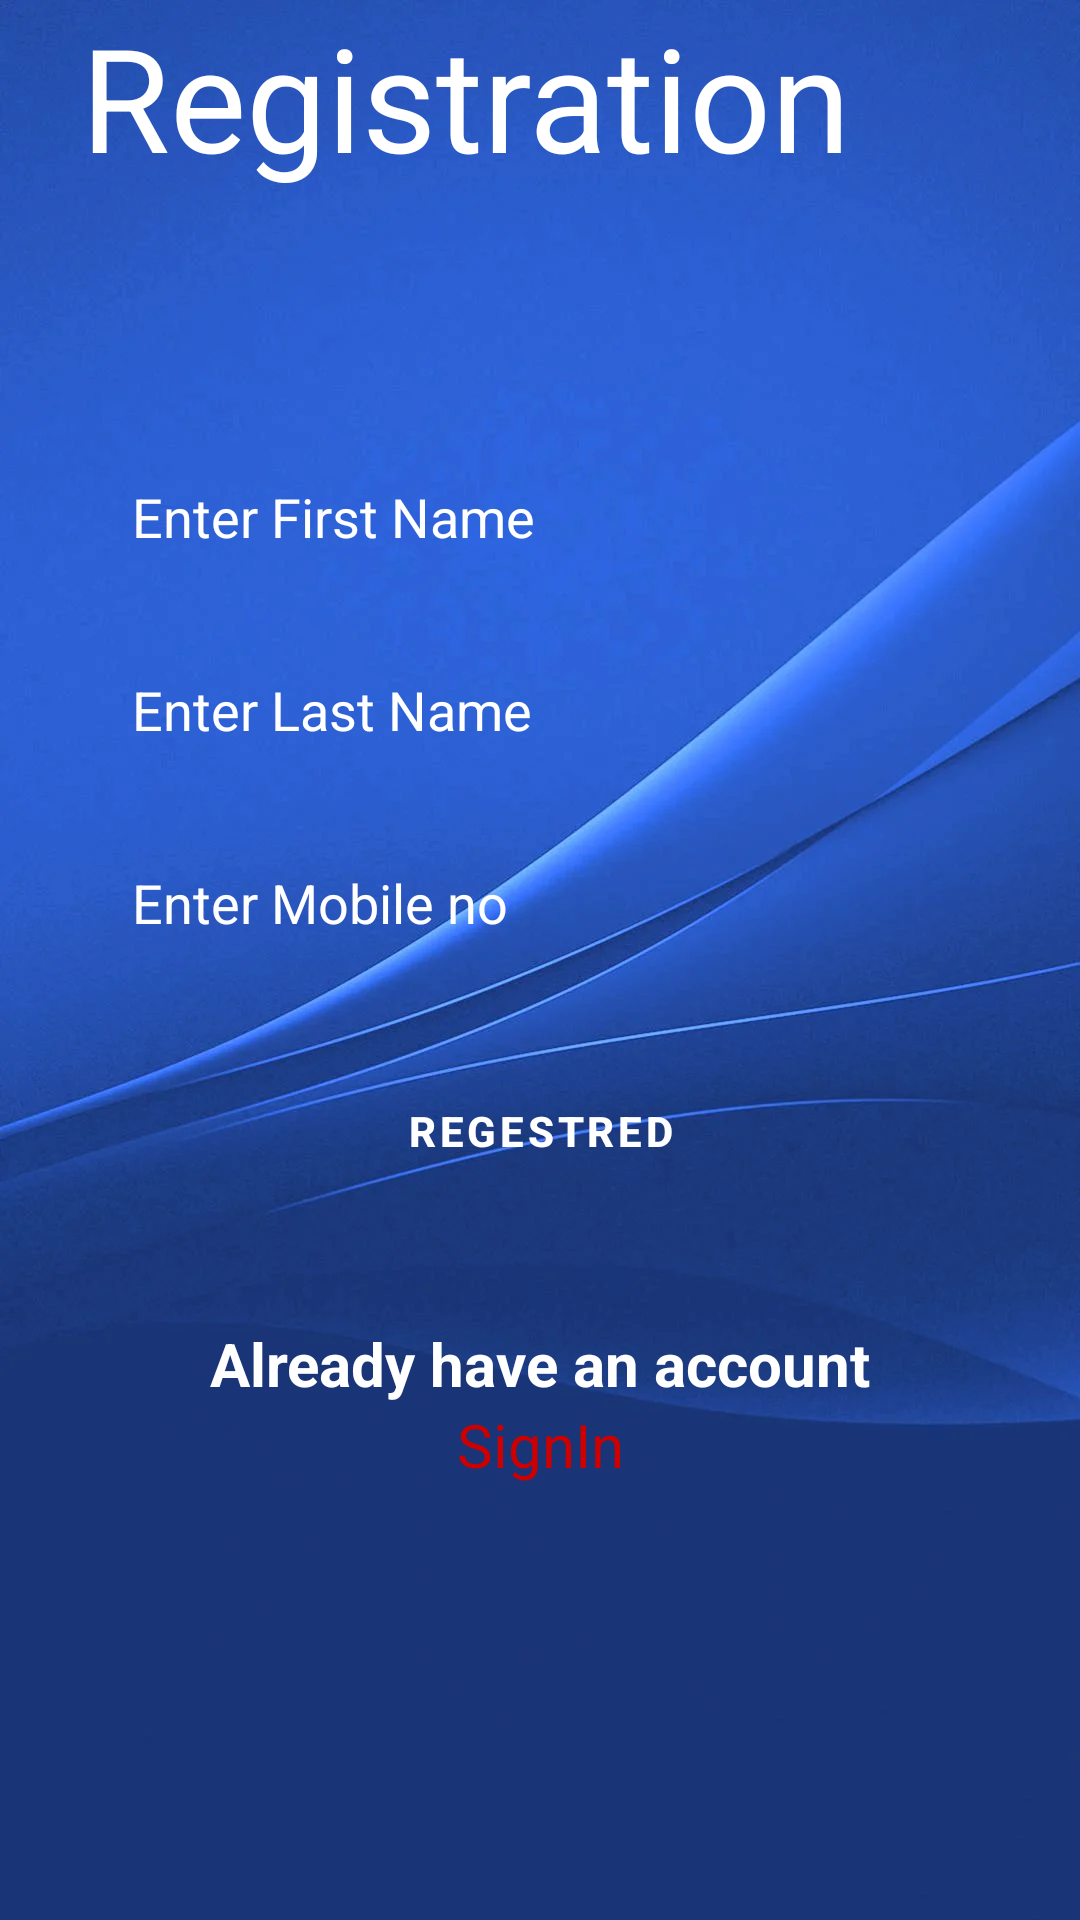

Write the Android layout XML for this screen, with the resource values it uses.
<!-- AndroidManifest.xml: application theme Theme.Ragistration -->
<!-- res/layout/activity_sin_up.xml -->
<?xml version="1.0" encoding="utf-8"?>
<layout xmlns:android="http://schemas.android.com/apk/res/android"
    xmlns:app="http://schemas.android.com/apk/res-auto"
    xmlns:tools="http://schemas.android.com/tools">

    <data>

    </data>

    <androidx.constraintlayout.widget.ConstraintLayout
        android:layout_width="match_parent"
        android:layout_height="match_parent"
        tools:context=".SinUp_Activity"
        android:background="@drawable/img_2">



        <EditText
            android:id="@+id/edit_fname"
            android:layout_width="match_parent"
            android:layout_height="wrap_content"
            android:layout_marginStart="24dp"
            android:layout_marginTop="150dp"
            android:layout_marginEnd="24dp"

            android:background="@drawable/input_bg"
            android:hint="Enter First Name"
            android:paddingLeft="20dp"
            android:paddingTop="10dp"
            android:paddingRight="10dp"
            android:paddingBottom="10dp"
            android:textColor="@color/white"
            android:textColorHint="@color/white"
            app:layout_constraintEnd_toEndOf="parent"
            app:layout_constraintStart_toStartOf="parent"
            app:layout_constraintTop_toTopOf="parent" />

        <EditText
            android:id="@+id/edit_lname"
            android:layout_width="match_parent"
            android:layout_height="wrap_content"
            android:layout_marginStart="24dp"
            android:layout_marginTop="20dp"
            android:layout_marginEnd="24dp"
            android:background="@drawable/input_bg"
            android:hint="Enter Last Name"
            android:paddingLeft="20dp"
            android:paddingTop="10dp"
            android:paddingRight="10dp"
            android:paddingBottom="10dp"
            android:textColor="@color/white"
            android:textColorHint="@color/white"
            app:layout_constraintEnd_toEndOf="parent"
            app:layout_constraintStart_toStartOf="parent"
            app:layout_constraintTop_toBottomOf="@id/edit_fname" />

        <EditText
            android:id="@+id/edit_mobno"
            android:layout_width="match_parent"
            android:layout_height="wrap_content"
            android:layout_marginStart="24dp"
            android:layout_marginTop="20dp"
            android:layout_marginEnd="24dp"
            android:background="@drawable/input_bg"
            android:hint="Enter Mobile no"
            android:paddingLeft="20dp"
            android:paddingTop="10dp"
            android:paddingRight="10dp"
            android:paddingBottom="10dp"
            android:textColor="@color/white"
            android:textColorHint="@color/white"
            app:layout_constraintEnd_toEndOf="parent"
            app:layout_constraintStart_toStartOf="parent"
            app:layout_constraintTop_toBottomOf="@id/edit_lname" />


        <com.google.android.material.button.MaterialButton
            android:id="@+id/btn_ragister"
            android:layout_width="0dp"
            android:layout_height="wrap_content"
            android:layout_marginStart="32dp"
            android:layout_marginTop="30dp"
            android:layout_marginEnd="32dp"
            android:background="@drawable/btn_bg"
            android:text="Regestred"
            android:textStyle="bold"
            app:layout_constraintEnd_toEndOf="parent"
            app:layout_constraintStart_toStartOf="parent"
            app:layout_constraintTop_toBottomOf="@id/edit_mobno" />


        <TextView
            android:id="@+id/tv_text"
            android:layout_width="wrap_content"
            android:layout_height="wrap_content"
            android:layout_marginTop="40dp"
            android:text="Already have an account"
            android:textColor="@color/white"
            android:textSize="20dp"
            android:textStyle="bold"
            app:layout_constraintEnd_toEndOf="parent"
            app:layout_constraintStart_toStartOf="parent"
            app:layout_constraintTop_toBottomOf="@id/btn_ragister" />

        <TextView
            android:id="@+id/textView3"
            android:layout_width="wrap_content"
            android:layout_height="wrap_content"
            android:layout_marginEnd="52dp"
            android:text="Registration"
            android:textColor="@color/white"
            android:textSize="48sp"
            app:layout_constraintEnd_toEndOf="@+id/edit_fname"
            tools:layout_editor_absoluteY="46dp" />

        <TextView
            android:id="@+id/SinIn"
            android:layout_width="wrap_content"
            android:layout_height="wrap_content"
            android:text="SignIn"
            android:textColor="@android:color/holo_red_dark"
            android:textSize="20sp"
            app:layout_constraintEnd_toEndOf="@+id/tv_text"
            app:layout_constraintStart_toStartOf="@+id/tv_text"
            app:layout_constraintTop_toBottomOf="@id/tv_text" />


    </androidx.constraintlayout.widget.ConstraintLayout>
</layout>
<!-- resources referenced by this layout -->
<resources>
  <color name="white">@color/design_default_color_background</color>
  <!-- drawable img_2: png bitmap (drawable, 741667 bytes) -->
  <style name="Theme.Ragistration" parent="Theme.MaterialComponents.DayNight.DarkActionBar">
          
          <item name="colorPrimary">@color/purple_500</item>
          <item name="colorPrimaryVariant">@color/purple_700</item>
          <item name="colorOnPrimary">@color/white</item>
          
          <item name="colorSecondary">@color/teal_200</item>
          <item name="colorSecondaryVariant">@color/teal_700</item>
          <item name="colorOnSecondary">@color/black</item>
          
          <item name="android:statusBarColor">?attr/colorPrimaryVariant</item>
          
      </style>
  <color name="purple_500">#FF6200EE</color>
  <color name="purple_700">#FF3700B3</color>
  <color name="teal_200">#FF03DAC5</color>
  <color name="teal_700">#FF018786</color>
  <color name="black">#FF000000</color>
</resources>
